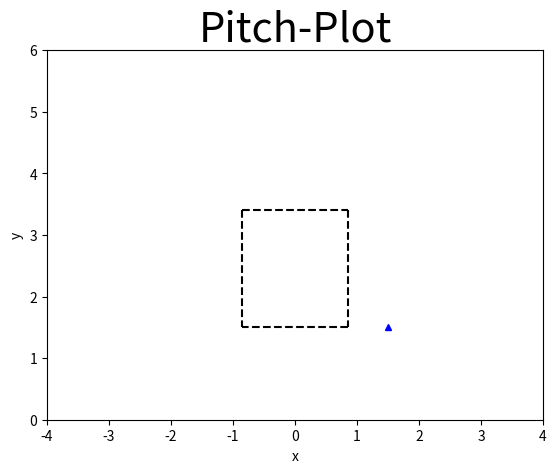

The script that saved this image:
import matplotlib.pyplot as plt
import csv

def graph(player):

    player2 = []

    for i in range(len(player)): # assigns colors to strikes and balls
        if player[i][0] == "Called Strike" or player[i][0] == "Swinging Strike":
            player[i].append("red")
            player2.append(player[i])
        if player[i][0] == "Ball":
            player[i].append("blue")
            player2.append(player[i])

    print(player2)



    plt.figure(1)

    # strike zone ---

    x = [-0.85, 0.85]
    y = [3.4, 3.4]
    x2 = [0.85, -0.85]
    y2 = [1.5, 1.5]
    x3 = [-0.85, -0.85]
    y3 = [3.4, 1.5]
    x4 = [0.85, 0.85]
    y4 = [3.4, 1.5]
    plt.plot(x, y, color='black', linestyle='--')
    plt.plot(x2, y2, color='black', linestyle='--')
    plt.plot(x3, y3, color='black', linestyle='--')
    plt.plot(x4, y4, color='black', linestyle='--')


    for x in range(len(player2)):
        plt.plot(player2[x][1], player2[x][2], color=player2[x][3], marker='^', markersize=4)

    plt.xlabel('x')
    plt.ylabel('y')
    plt.title('Pitch-Plot', fontsize=30)
    plt.axis([-4, 4, 0, 6]) # xmin, xmax, ymin, ymax


    plt.show()

graph([['Ball', 1.5, 1.5]])